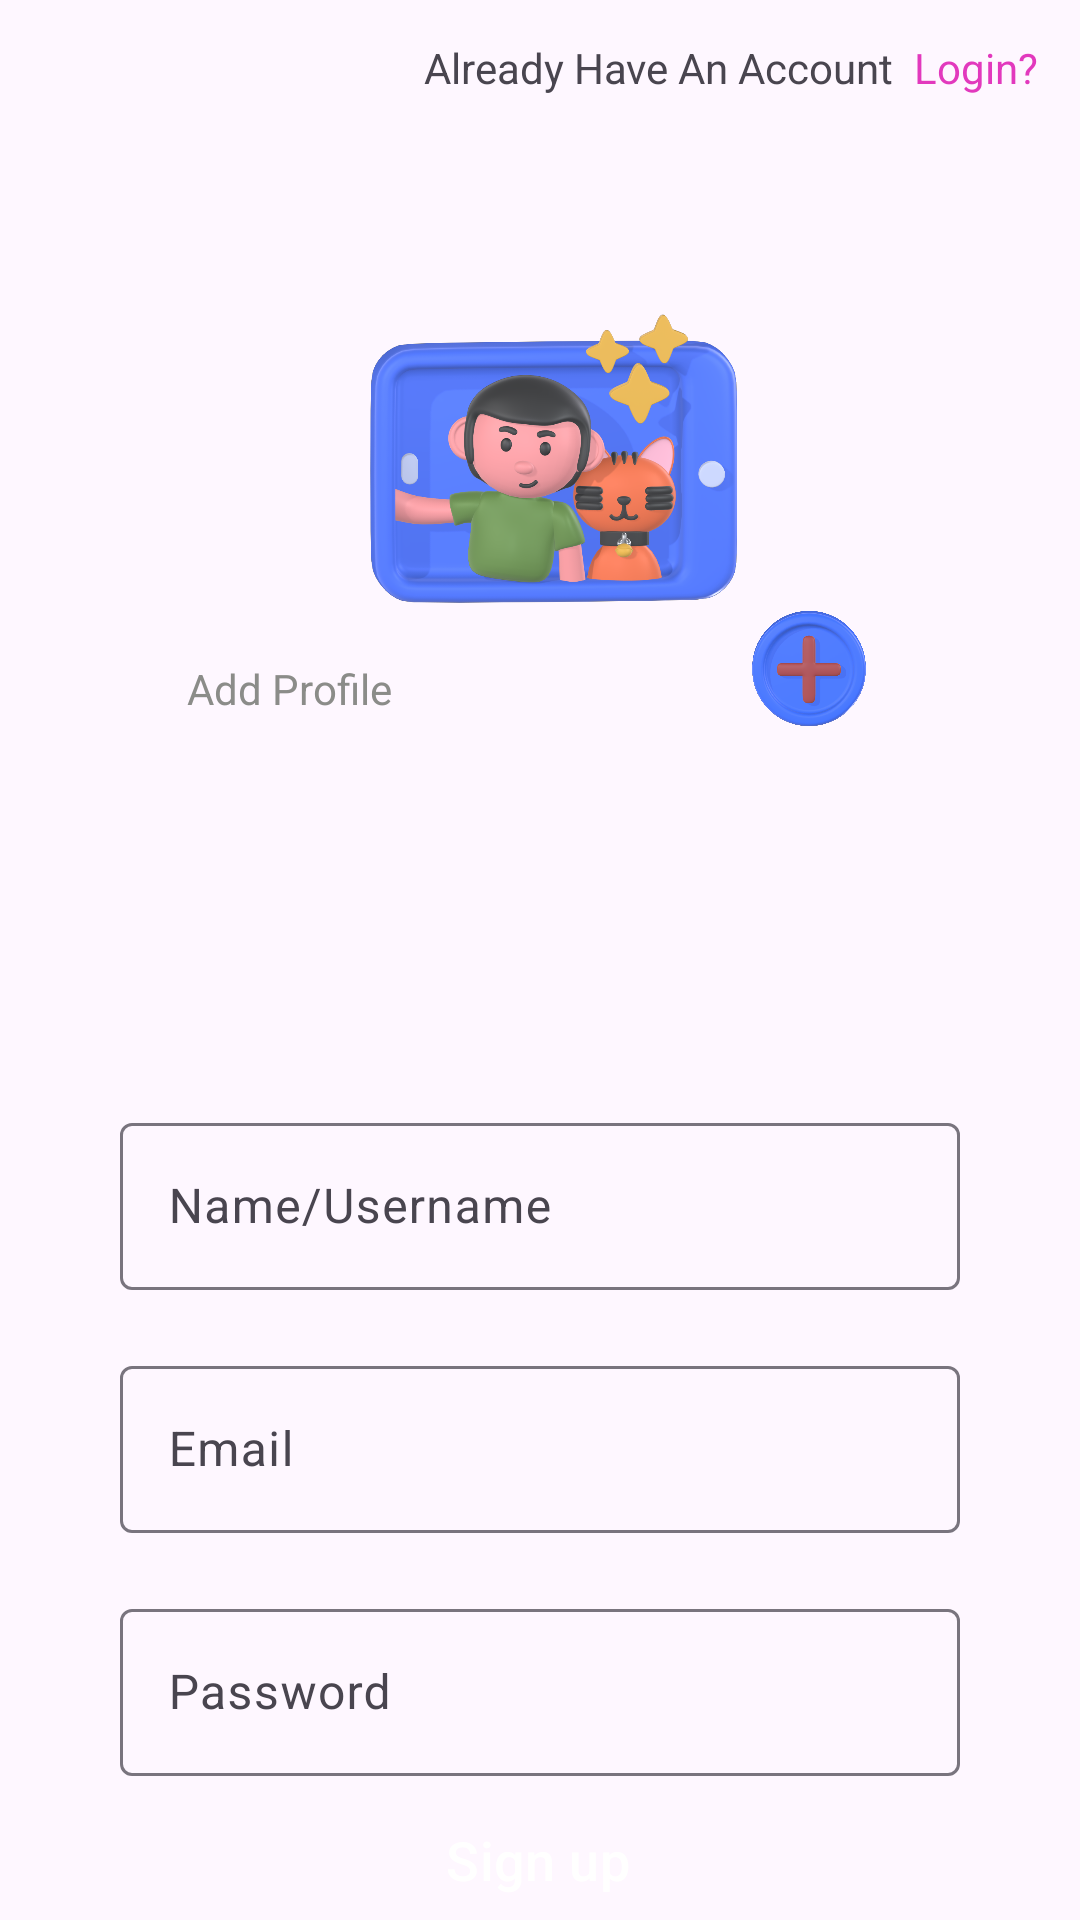

This screen was rendered from an Android layout file. Write that file and the resources it references.
<!-- AndroidManifest.xml: application theme Theme.Frienzy -->
<!-- res/layout/activity_sign_up.xml -->
<?xml version="1.0" encoding="utf-8"?>
<androidx.constraintlayout.widget.ConstraintLayout xmlns:android="http://schemas.android.com/apk/res/android"
    xmlns:app="http://schemas.android.com/apk/res-auto"
    xmlns:tools="http://schemas.android.com/tools"
    android:layout_width="match_parent"
    android:layout_height="match_parent"
    tools:context=".SignUpActivity">


    <ImageView
        android:id="@+id/addImage"
        android:layout_width="131dp"
        android:layout_height="141dp"
        android:cropToPadding="true"
        app:layout_constraintBottom_toBottomOf="parent"
        app:layout_constraintEnd_toEndOf="parent"
        app:layout_constraintStart_toStartOf="parent"
        app:layout_constraintTop_toTopOf="parent"
        android:elevation="25dp"
        app:layout_constraintVertical_bias="0.177"
        app:srcCompat="@drawable/userimage" />


    <ImageView
        android:id="@+id/imageView3"
        android:layout_width="48dp"
        android:layout_height="61dp"
        android:elevation="25dp"
        android:layout_marginTop="104dp"
        app:layout_constraintEnd_toEndOf="parent"
        app:layout_constraintHorizontal_bias="0.0"
        app:layout_constraintStart_toEndOf="@+id/addImage"
        app:layout_constraintTop_toTopOf="@+id/addImage"
        app:srcCompat="@drawable/add" />

    <TextView
        android:id="@+id/textView3"
        android:layout_width="wrap_content"
        android:layout_height="wrap_content"
        android:text="Add Profile"
        android:textColor="@color/grey"
        app:layout_constraintBottom_toBottomOf="@+id/addImage"
        app:layout_constraintEnd_toStartOf="@+id/imageView3"
        app:layout_constraintHorizontal_bias="0.351"
        app:layout_constraintStart_toStartOf="parent"
        app:layout_constraintTop_toBottomOf="@+id/addImage"
        app:layout_constraintVertical_bias="0.0" />

    <com.google.android.material.textfield.TextInputLayout
        android:id="@+id/name"
        android:layout_width="match_parent"
        android:layout_height="wrap_content"
        android:layout_marginStart="40dp"
        android:layout_marginTop="130dp"
        android:layout_marginEnd="40dp"
        android:hint="Name/Username"
        app:layout_constraintEnd_toEndOf="parent"
        app:layout_constraintStart_toStartOf="parent"
        app:layout_constraintTop_toBottomOf="@+id/textView3">

        <com.google.android.material.textfield.TextInputEditText
            android:layout_width="match_parent"
            android:layout_height="wrap_content" />
    </com.google.android.material.textfield.TextInputLayout>


    <com.google.android.material.textfield.TextInputLayout
        android:id="@+id/email"
        android:layout_width="match_parent"
        android:layout_height="wrap_content"
        android:layout_marginStart="40dp"
        android:layout_marginTop="20dp"
        android:layout_marginEnd="40dp"
        android:hint="Email"
        app:layout_constraintEnd_toEndOf="parent"
        app:layout_constraintStart_toStartOf="@+id/name"
        app:layout_constraintTop_toBottomOf="@+id/name">

        <com.google.android.material.textfield.TextInputEditText
            android:layout_width="match_parent"
            android:layout_height="wrap_content" />
    </com.google.android.material.textfield.TextInputLayout>

    <com.google.android.material.textfield.TextInputLayout
        android:id="@+id/password"
        android:layout_width="match_parent"
        android:layout_height="wrap_content"
        android:layout_marginStart="40dp"
        android:layout_marginTop="20dp"
        android:layout_marginEnd="40dp"
        android:hint="Password"
        app:layout_constraintEnd_toEndOf="parent"
        app:layout_constraintStart_toStartOf="@+id/email"
        app:layout_constraintTop_toBottomOf="@+id/email">



    <com.google.android.material.textfield.TextInputEditText
        android:layout_width="match_parent"
        android:layout_height="wrap_content" />
    </com.google.android.material.textfield.TextInputLayout>


    <Button
        android:id="@+id/signupBtn"
        style="@style/Widget.Material3.Button.ElevatedButton"
        android:layout_width="327dp"
        android:layout_height="57dp"
        android:backgroundTint="@color/prpl"
        android:text="Sign up"
        android:elevation="25dp"
        android:textColor="@color/white"
        android:textSize="18sp"
        app:layout_constraintBottom_toBottomOf="parent"
        app:layout_constraintEnd_toEndOf="parent"
        app:layout_constraintHorizontal_bias="0.476"
        app:layout_constraintStart_toStartOf="parent"
        app:layout_constraintTop_toBottomOf="@+id/password"
        app:layout_constraintVertical_bias="0.094" />

    <TextView
        android:id="@+id/textView4"
        android:layout_width="wrap_content"
        android:layout_height="wrap_content"
        android:text="Already Have An Account"
        app:layout_constraintBottom_toTopOf="@+id/addImage"
        app:layout_constraintEnd_toEndOf="parent"
        app:layout_constraintHorizontal_bias="0.695"
        app:layout_constraintStart_toStartOf="parent"
        app:layout_constraintTop_toTopOf="parent"
        app:layout_constraintVertical_bias="0.188" />

    <TextView
        android:id="@+id/login"
        android:layout_width="wrap_content"
        android:layout_height="wrap_content"
        android:text="  Login?"
        android:textColor="@color/prpl"
        app:layout_constraintBottom_toTopOf="@+id/addImage"
        app:layout_constraintEnd_toEndOf="parent"
        app:layout_constraintHorizontal_bias="0.955"
        app:layout_constraintStart_toStartOf="parent"
        app:layout_constraintTop_toTopOf="parent"
        app:layout_constraintVertical_bias="0.188" />


</androidx.constraintlayout.widget.ConstraintLayout>
<!-- resources referenced by this layout -->
<resources>
  <color name="grey">#8b8c89</color>
  <color name="prpl">#E239BD</color>
  <color name="white">#FFFFFFFF</color>
  <!-- drawable add: png bitmap (drawable, 302635 bytes) -->
  <!-- drawable userimage: png bitmap (drawable, 416463 bytes) -->
  <style name="Theme.Frienzy" parent="Base.Theme.Frienzy" />
  <style name="Base.Theme.Frienzy" parent="Theme.Material3.DayNight.NoActionBar">
          
          
          <item name="android:statusBarColor">@android:color/transparent</item>
      </style>
</resources>
